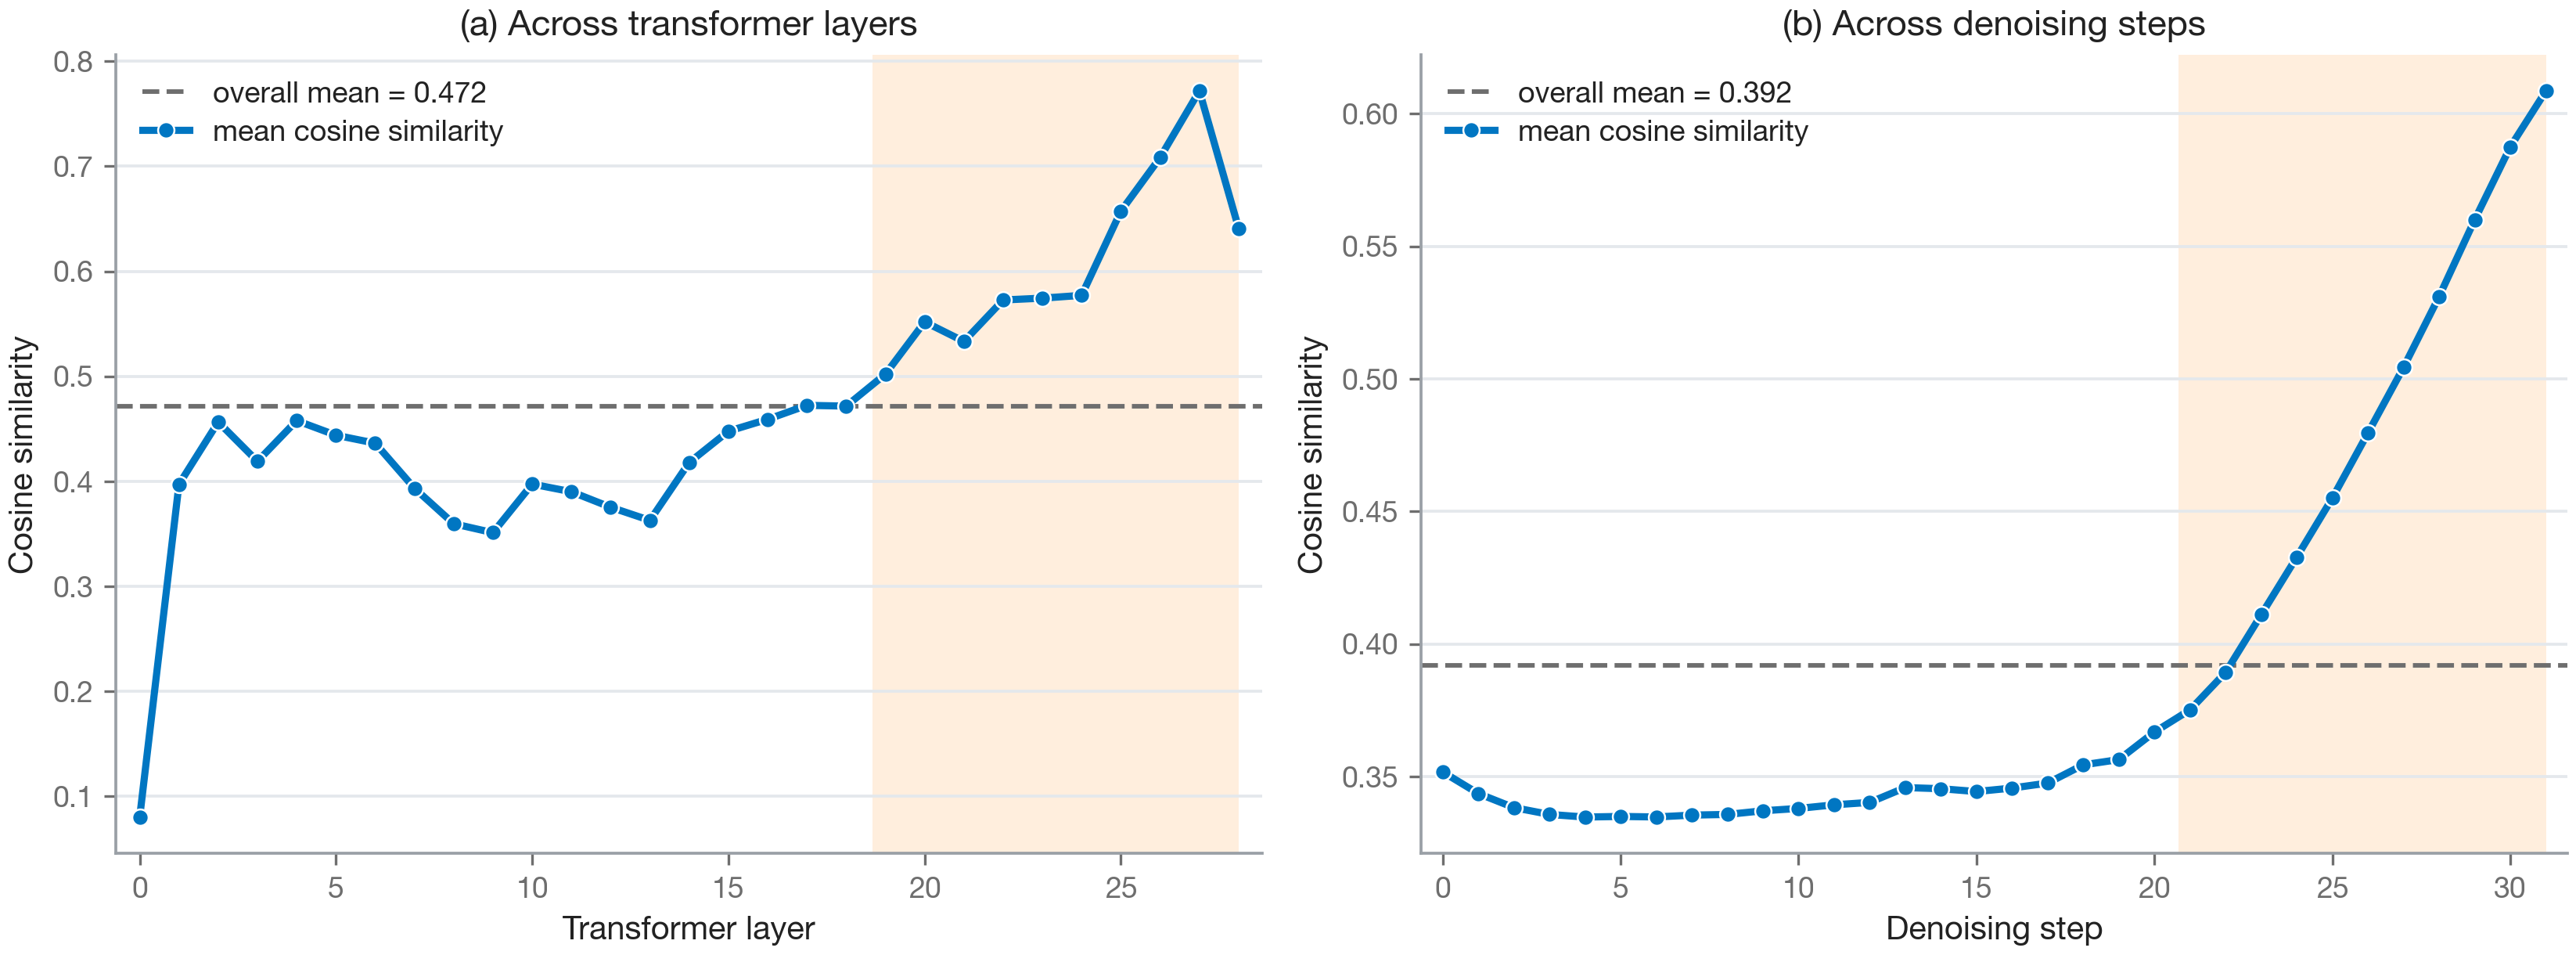

Write the Python code that produced this figure.
"""
Fig 10 — Cosine similarity between smelly and clean hidden states at the target
position (averaged over 926 RefineID samples).

Two panels:
  (a) mean cosine similarity vs transformer layer (0..28, 29 layers)
  (b) mean cosine similarity vs denoising step  (0..31, 32 steps)

Single BLUE line+markers per panel, a GRAY dashed overall-mean line, and the
final third of each x-axis shaded ORANGE_PALE to mark where the divergence
concentrates.
"""
import sys
sys.path.insert(0, "/Users/davidhuang/Desktop/CoRefusion/figures/rebuilt")
from corefusion_style import (BLUE, ORANGE, INK, GRAY, GRID,
    BLUE_DARK, BLUE_MID, BLUE_LIGHT, BLUE_PALE,
    ORANGE_DARK, ORANGE_MID, ORANGE_LIGHT, ORANGE_PALE,
    apply_style, blue_ramp, orange_ramp, savefig, lighten, CMAP_DIV)
apply_style()

import pandas as pd
import numpy as np
import matplotlib.pyplot as plt

LAYER_CSV = "/Users/davidhuang/Desktop/CoRefusion/results/results_20260405_2056/edit_signals_layer_wise.csv"
STEP_CSV  = "/Users/davidhuang/Desktop/CoRefusion/results/results_20260405_2056/edit_signals_diffusion_steps.csv"


def num(val):
    return int(str(val).split("_")[-1])


def summarize(path):
    df = pd.read_csv(path)
    g = df.groupby("step")["cosine_sim"].mean().reset_index()
    g["x"] = g["step"].apply(num)
    g = g.sort_values("x")
    return g["x"].to_numpy(), g["cosine_sim"].to_numpy()


lx, ly = summarize(LAYER_CSV)
sx, sy = summarize(STEP_CSV)

fig, (axL, axR) = plt.subplots(1, 2, figsize=(11.2, 4.3))


def panel(ax, x, y, xlabel, title):
    xmax = x.max()
    # shade the final third of the x-axis (where divergence concentrates)
    third_start = x.min() + 2.0 / 3.0 * (xmax - x.min())
    ax.axvspan(third_start, xmax, color=ORANGE_PALE, alpha=0.55, lw=0, zorder=0)

    overall = float(np.mean(y))
    ax.axhline(overall, color=GRAY, ls="--", lw=1.4, zorder=2,
               label=f"overall mean = {overall:.3f}")

    ax.plot(x, y, color=BLUE, lw=2.2, marker="o", markersize=5.0,
            markerfacecolor=BLUE, markeredgecolor="white", markeredgewidth=0.6,
            zorder=3, label="mean cosine similarity")

    ax.set_xlabel(xlabel)
    ax.set_ylabel("Cosine similarity")
    ax.set_title(title)
    ax.set_xlim(x.min() - 0.6, xmax + 0.6)
    ax.legend(loc="upper left", fontsize=9)
    return overall


panel(axL, lx, ly, "Transformer layer", "(a) Across transformer layers")
panel(axR, sx, sy, "Denoising step",     "(b) Across denoising steps")

fig.tight_layout()
savefig(fig, "fig10_cosine_similarity")
print("layer overall mean", float(np.mean(ly)), "step overall mean", float(np.mean(sy)))
